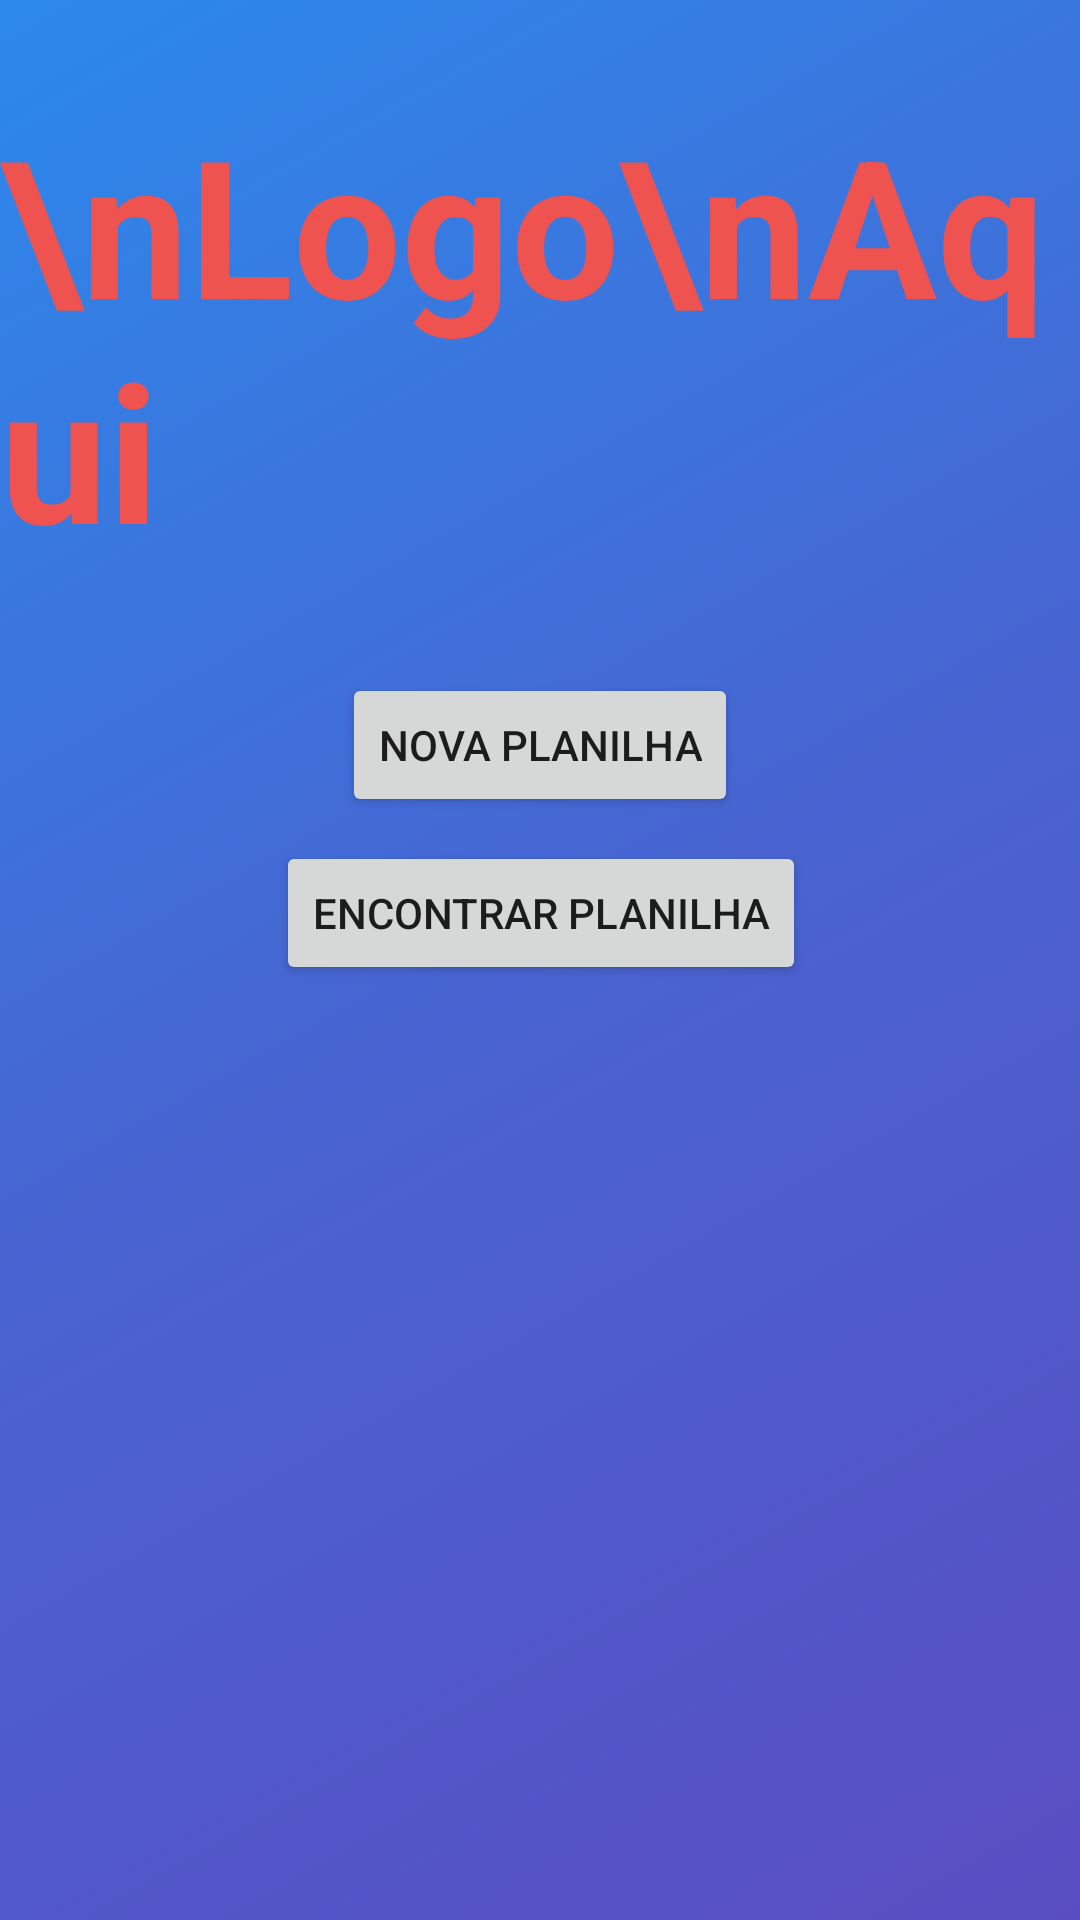

Reconstruct the res/layout file that produces this screen, plus the resources it refers to.
<!-- AndroidManifest.xml: application theme AppTheme.NoActionBar -->
<!-- res/layout/activity_main_login.xml -->
<?xml version="1.0" encoding="utf-8"?>
<android.support.constraint.ConstraintLayout xmlns:android="http://schemas.android.com/apk/res/android"
    xmlns:app="http://schemas.android.com/apk/res-auto"
    android:layout_width="match_parent"
    android:layout_height="match_parent"
    android:background="@drawable/gradient_login">

    <TextView
        android:id="@+id/textView"
        android:layout_width="wrap_content"
        android:layout_height="wrap_content"
        android:layout_marginEnd="8dp"
        android:layout_marginLeft="8dp"
        android:layout_marginRight="8dp"
        android:layout_marginStart="8dp"
        android:layout_marginTop="32dp"
        android:text="\nLogo\nAqui"
        android:textColor="@color/colorAccent"
        android:textSize="64sp"
        android:textStyle="bold"
        app:layout_constraintLeft_toLeftOf="parent"
        app:layout_constraintRight_toRightOf="parent"
        app:layout_constraintTop_toTopOf="parent" />

    <Button
        android:id="@+id/button_new"
        android:layout_width="wrap_content"
        android:layout_height="wrap_content"
        android:layout_marginEnd="8dp"
        android:layout_marginLeft="8dp"
        android:layout_marginRight="8dp"
        android:layout_marginTop="32dp"
        android:text="Nova planilha"
        app:layout_constraintHorizontal_bias="0.5"
        app:layout_constraintLeft_toLeftOf="parent"
        app:layout_constraintRight_toRightOf="parent"
        app:layout_constraintTop_toBottomOf="@+id/textView" />

    <Button
        android:id="@+id/button_find"
        android:layout_width="wrap_content"
        android:layout_height="wrap_content"
        android:layout_marginLeft="8dp"
        android:layout_marginRight="8dp"
        android:layout_marginTop="8dp"
        android:text="Encontrar planilha"
        app:layout_constraintHorizontal_bias="0.501"
        app:layout_constraintLeft_toLeftOf="parent"
        app:layout_constraintRight_toRightOf="parent"
        app:layout_constraintTop_toBottomOf="@+id/button_new" />


</android.support.constraint.ConstraintLayout>
<!-- resources referenced by this layout -->
<resources>
  <color name="colorAccent">@color/md_red_400</color>
  <!-- drawable gradient_login (drawable) -->
  <?xml version="1.0" encoding="utf-8"?>
  <selector xmlns:android="http://schemas.android.com/apk/res/android">
      <item>
          <shape>
              <gradient android:angle="315" android:centerColor="#4864D1" android:endColor="#5A4DC2" android:startColor="#2C89EB" />
          </shape>
      </item>
  </selector>
  <style name="AppTheme.NoActionBar">
          <item name="windowActionBar">false</item>
          <item name="windowNoTitle">true</item>
  
      </style>
  <color name="md_red_400">#EF5350</color>
</resources>
